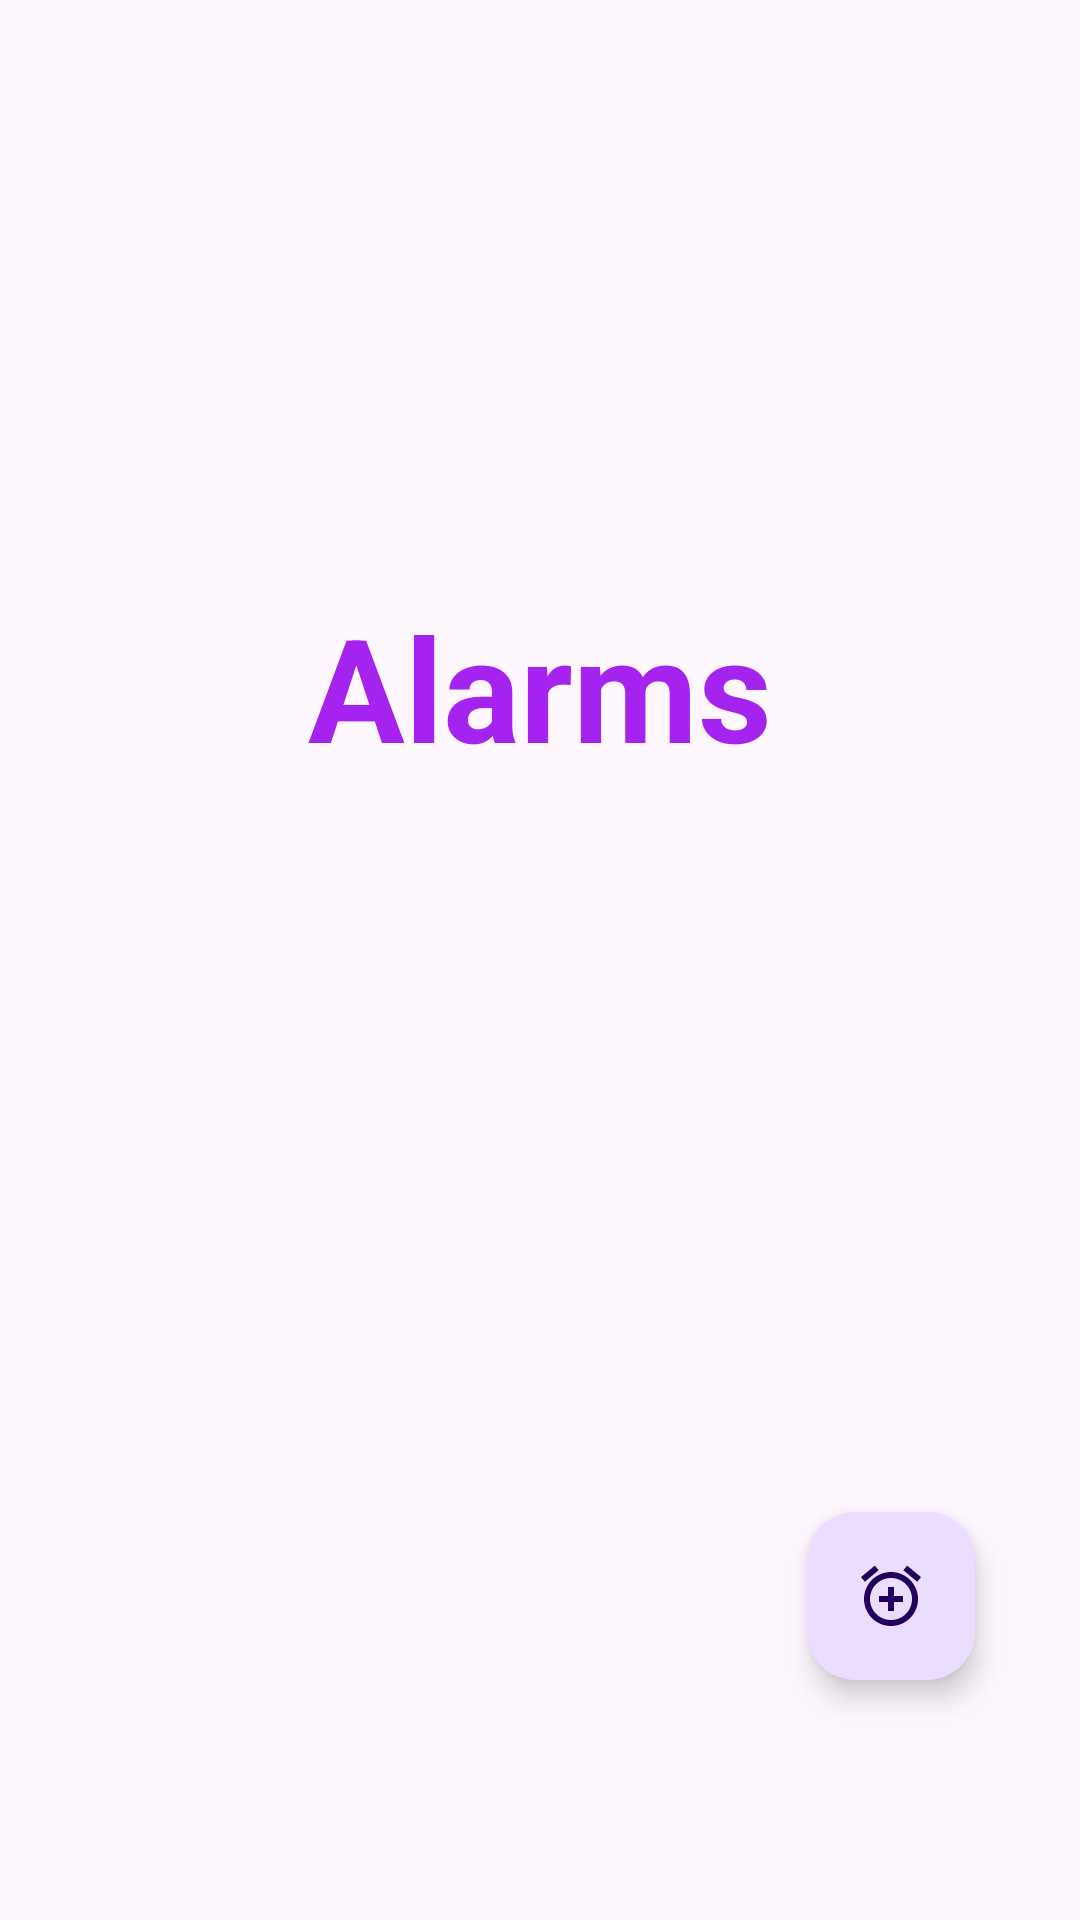

Here is an Android app screen rendered from its layout file. Give the layout XML and the strings, colors and styles it references.
<!-- AndroidManifest.xml: application theme Theme.SamayTheTimeAttack -->
<!-- res/layout/activity_main.xml -->
<?xml version="1.0" encoding="utf-8"?>
<androidx.constraintlayout.widget.ConstraintLayout xmlns:android="http://schemas.android.com/apk/res/android"
    xmlns:app="http://schemas.android.com/apk/res-auto"
    xmlns:tools="http://schemas.android.com/tools"
    android:id="@+id/main"
    android:layout_width="match_parent"
    android:layout_height="match_parent"
    tools:context=".MainActivity">

        <ScrollView
            android:layout_width="match_parent"
            android:layout_height="wrap_content"
            app:layout_constraintBottom_toBottomOf="parent"
            app:layout_constraintEnd_toEndOf="parent"
            app:layout_constraintStart_toStartOf="parent"
            app:layout_constraintTop_toTopOf="parent">

                <androidx.constraintlayout.widget.ConstraintLayout
                    android:layout_width="match_parent"
                    android:layout_height="wrap_content">

                        <com.google.android.material.textview.MaterialTextView
                            android:id="@+id/upcomingAlarm"
                            android:layout_width="match_parent"
                            android:layout_height="wrap_content"
                            android:text="@string/alarms"
                            android:textSize="48sp"
                            android:gravity="center"
                            android:textColor="@color/colorAccent"
                            android:textStyle="bold"
                            app:layout_constraintBottom_toTopOf="@+id/recyclerViewAlarms"
                            app:layout_constraintEnd_toEndOf="parent"
                            app:layout_constraintStart_toStartOf="parent"
                            app:layout_constraintTop_toTopOf="parent"
                            app:layout_constraintVertical_bias="1.0" />

                        <androidx.recyclerview.widget.RecyclerView
                            android:id="@+id/recyclerViewAlarms"
                            android:layout_width="match_parent"
                            android:layout_height="wrap_content"
                            android:layout_margin="16dp"
                            app:layout_constraintBottom_toBottomOf="parent"
                            app:layout_constraintEnd_toEndOf="parent"
                            app:layout_constraintStart_toStartOf="parent"
                            app:layout_constraintTop_toTopOf="parent"
                            app:layout_constraintVertical_bias="0.225" />

                </androidx.constraintlayout.widget.ConstraintLayout>

        </ScrollView>

        <com.google.android.material.floatingactionbutton.FloatingActionButton
            android:id="@+id/fabAddAlarm"
            android:layout_width="wrap_content"
            android:layout_height="wrap_content"
            android:contentDescription="@string/fab"
            android:layout_marginBottom="80dp"
            android:src="@drawable/ic_add_alarm"
            app:layout_constraintBottom_toBottomOf="parent"
            app:layout_constraintEnd_toEndOf="parent"
            app:layout_constraintHorizontal_bias="0.885"
            app:layout_constraintStart_toStartOf="parent"
            app:layout_constraintVertical_bias="1.0" />

</androidx.constraintlayout.widget.ConstraintLayout>
<!-- resources referenced by this layout -->
<resources>
  <color name="colorAccent">#A423EF</color>
  <!-- drawable ic_add_alarm (drawable) -->
  <vector xmlns:android="http://schemas.android.com/apk/res/android" android:height="50dp" android:tint="#A423EF" android:viewportHeight="24" android:viewportWidth="24" android:width="50dp">
        
      <path android:fillColor="@android:color/white" android:pathData="M7.88,3.39L6.6,1.86 2,5.71l1.29,1.53 4.59,-3.85zM22,5.72l-4.6,-3.86 -1.29,1.53 4.6,3.86L22,5.72zM12,4c-4.97,0 -9,4.03 -9,9s4.02,9 9,9c4.97,0 9,-4.03 9,-9s-4.03,-9 -9,-9zM12,20c-3.87,0 -7,-3.13 -7,-7s3.13,-7 7,-7 7,3.13 7,7 -3.13,7 -7,7zM13,9h-2v3L8,12v2h3v3h2v-3h3v-2h-3L13,9z"/>
      
  </vector>
  <string name="alarms">Alarms</string>
  <string name="fab">Fab</string>
  <style name="Theme.SamayTheTimeAttack" parent="Base.Theme.SamayTheTimeAttack" />
  <style name="Base.Theme.SamayTheTimeAttack" parent="Theme.Material3.DayNight.NoActionBar">
          
          
      </style>
</resources>
